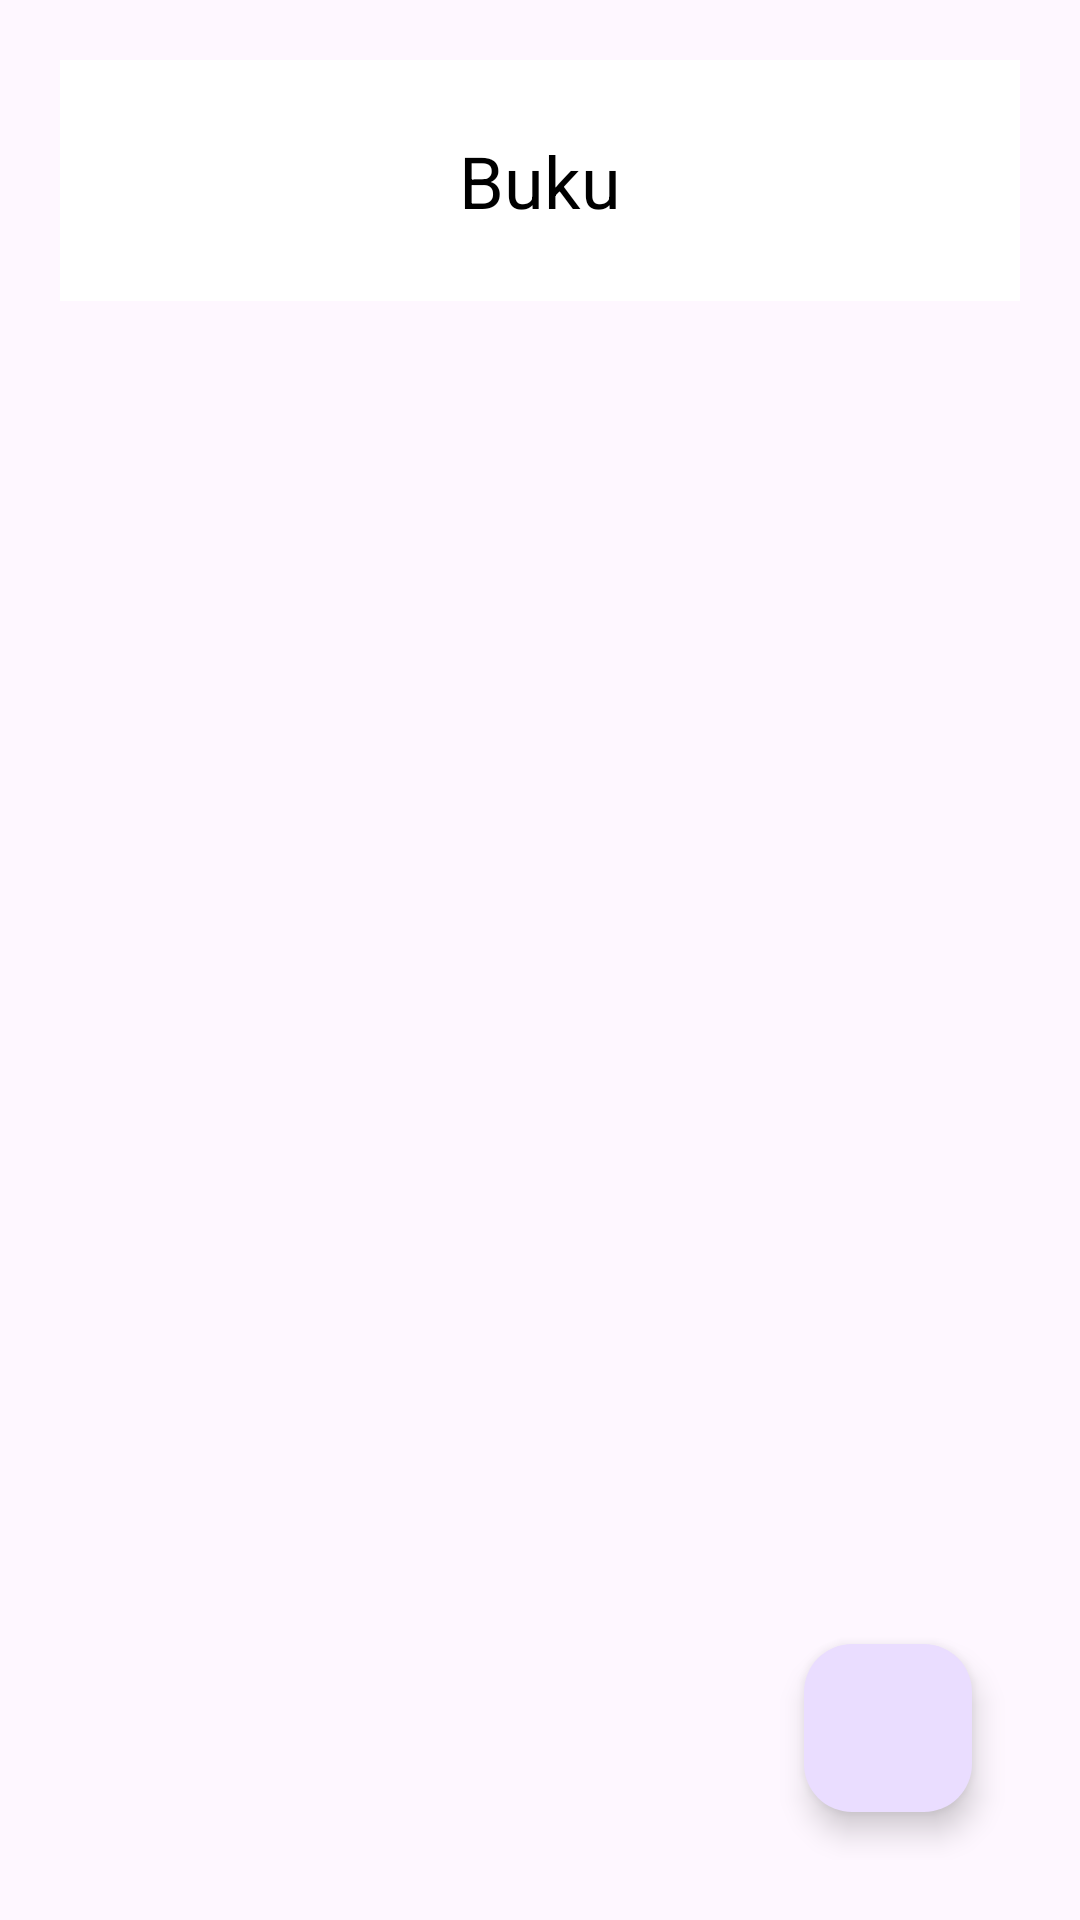

Android layout source for this screen:
<!-- AndroidManifest.xml: application theme Theme.Perpusku -->
<!-- res/layout/activity_list_book.xml -->
<?xml version="1.0" encoding="utf-8"?>
<RelativeLayout
    xmlns:android="http://schemas.android.com/apk/res/android"
    android:layout_width="match_parent"
    android:layout_height="match_parent"
    android:padding="20dp">

    

    <FrameLayout xmlns:android="http://schemas.android.com/apk/res/android"
        xmlns:app="http://schemas.android.com/apk/res-auto"
        xmlns:tools="http://schemas.android.com/tools"
        android:layout_width="match_parent"
        android:layout_height="match_parent"
        tools:context=".BukuMenuActivity">

        <LinearLayout
            android:layout_width="match_parent"
            android:layout_height="match_parent"
            android:orientation="vertical">

            <com.google.android.material.appbar.AppBarLayout
                android:layout_width="match_parent"
                android:layout_height="wrap_content"
                android:padding="24dp"
                android:background="@color/white">

                <TextView
                    android:layout_width="match_parent"
                    android:layout_height="wrap_content"
                    android:text="Buku"
                    android:gravity="center"
                    android:textSize="24sp"
                    android:textColor="@color/black"/>

            </com.google.android.material.appbar.AppBarLayout>

            <ListView
                android:id="@+id/listBuku"
                android:layout_width="match_parent"
                android:layout_height="match_parent" />

        </LinearLayout>

        <com.google.android.material.floatingactionbutton.FloatingActionButton
            android:id="@+id/btnAdd_Buku"
            android:layout_width="wrap_content"
            android:layout_height="wrap_content"
            android:layout_gravity="bottom|end"
            android:layout_margin="16dp"
            android:src="@drawable/img_add_icon"
            android:background="@color/blue"
            android:contentDescription="Tambah buku" />

    </FrameLayout>
</RelativeLayout>
<!-- resources referenced by this layout -->
<resources>
  <color name="black">#FF000000</color>
  <color name="blue">#3443EB</color>
  <color name="white">#FFFFFFFF</color>
  <style name="Theme.Perpusku" parent="Base.Theme.Perpusku" />
  <style name="Base.Theme.Perpusku" parent="Theme.Material3.DayNight.NoActionBar">
          
          <item name="colorPrimary">@color/purple_500</item>
          <item name="colorPrimaryVariant">@color/purple_700</item>
          <item name="colorOnPrimary">@color/white</item>
          
          <item name="colorSecondary">@color/teal_200</item>
          <item name="colorSecondaryVariant">@color/teal_700</item>
          <item name="colorOnSecondary">@color/black</item>
          
          <item name="android:statusBarColor" tools:targetApi="l">?attr/colorPrimaryVariant</item>
          
      </style>
  <color name="purple_500">#FF6200EE</color>
  <color name="purple_700">#FF3700B3</color>
  <color name="teal_200">#FF03DAC5</color>
  <color name="teal_700">#FF018786</color>
</resources>
